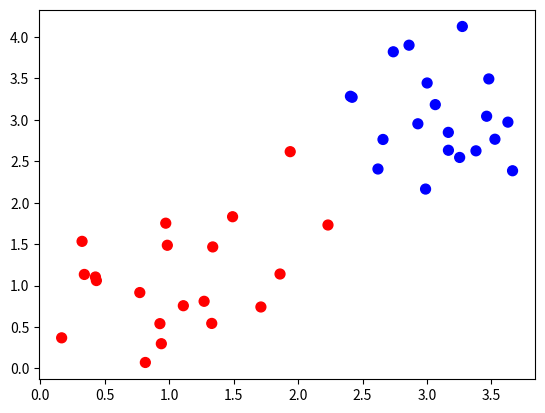

Write the Python code that produced this figure. (Note: this script raises an exception after producing the figure.)
import numpy as np
import matplotlib.pyplot as plt
import matplotlib.lines as lines

def create_dataset(num):
    # create a dataset randomly
    pos = np.ones((num,2))
    neg = np.ones((num,2))
    pos_target = np.ones((num,1))
    neg_target = np.ones((num,1))
    neg_target.fill(-1)
    pos = np.random.normal(3*pos,0.5)
    neg = np.random.normal(neg,0.5)
    pos = np.concatenate((pos,pos_target),axis=1)
    neg = np.concatenate((neg,neg_target),axis=1)

    dataset = np.concatenate((pos,neg),axis=0)
    np.random.shuffle(dataset)      
    return dataset

if __name__ == '__main__':
    data = create_dataset(20)

    # visualize the dataset
    x = data[:,0]
    y = data[:,1]
    flag = data[:,2]
    size = 50*np.ones(flag.shape)
    # open the interactive mode
    plt.ion()
    plt.show()
    # initialize the weights and bias
    w = np.random.rand(2)
    b = np.random.rand(1)
    # set the learning rate
    alpha = 0.01
    plt.plot()
    for epoch in range(100):
        pred = (np.sign(data[:,0:2]@w+b)).squeeze()
        mask = (pred!=data[:,2])
        mask = np.where(mask==1)
        mask = np.array(mask,dtype=int).squeeze()
        # draw the seperate line and the points
        plt.cla()
        error_points = np.ma.masked_where(flag!=pred,size)
        right_points = np.ma.masked_where(flag==pred,size)
        plt.scatter(x,y,s=error_points,c='b')
        plt.scatter(x,y,s=right_points,c='r')
        plt.plot((-(b/w[1]),0),(0,-(b/w[0])))
        plt.title('epoch={} weight={} bias={}'.format(epoch,w,b), 
                    fontdict={'size': 10, 'color':  'm'})            
        plt.pause(0.1)
        if mask.size!=0:
            # update the weight
            random_index = np.random.choice(mask)
            gradient = data[random_index,2]*data[random_index,:2]
            w = w + 0.1*gradient
            b = b + 0.1*data[random_index,2]
        # visualize the data
        else:
            break
    plt.ioff()
    plt.show()

        
        





